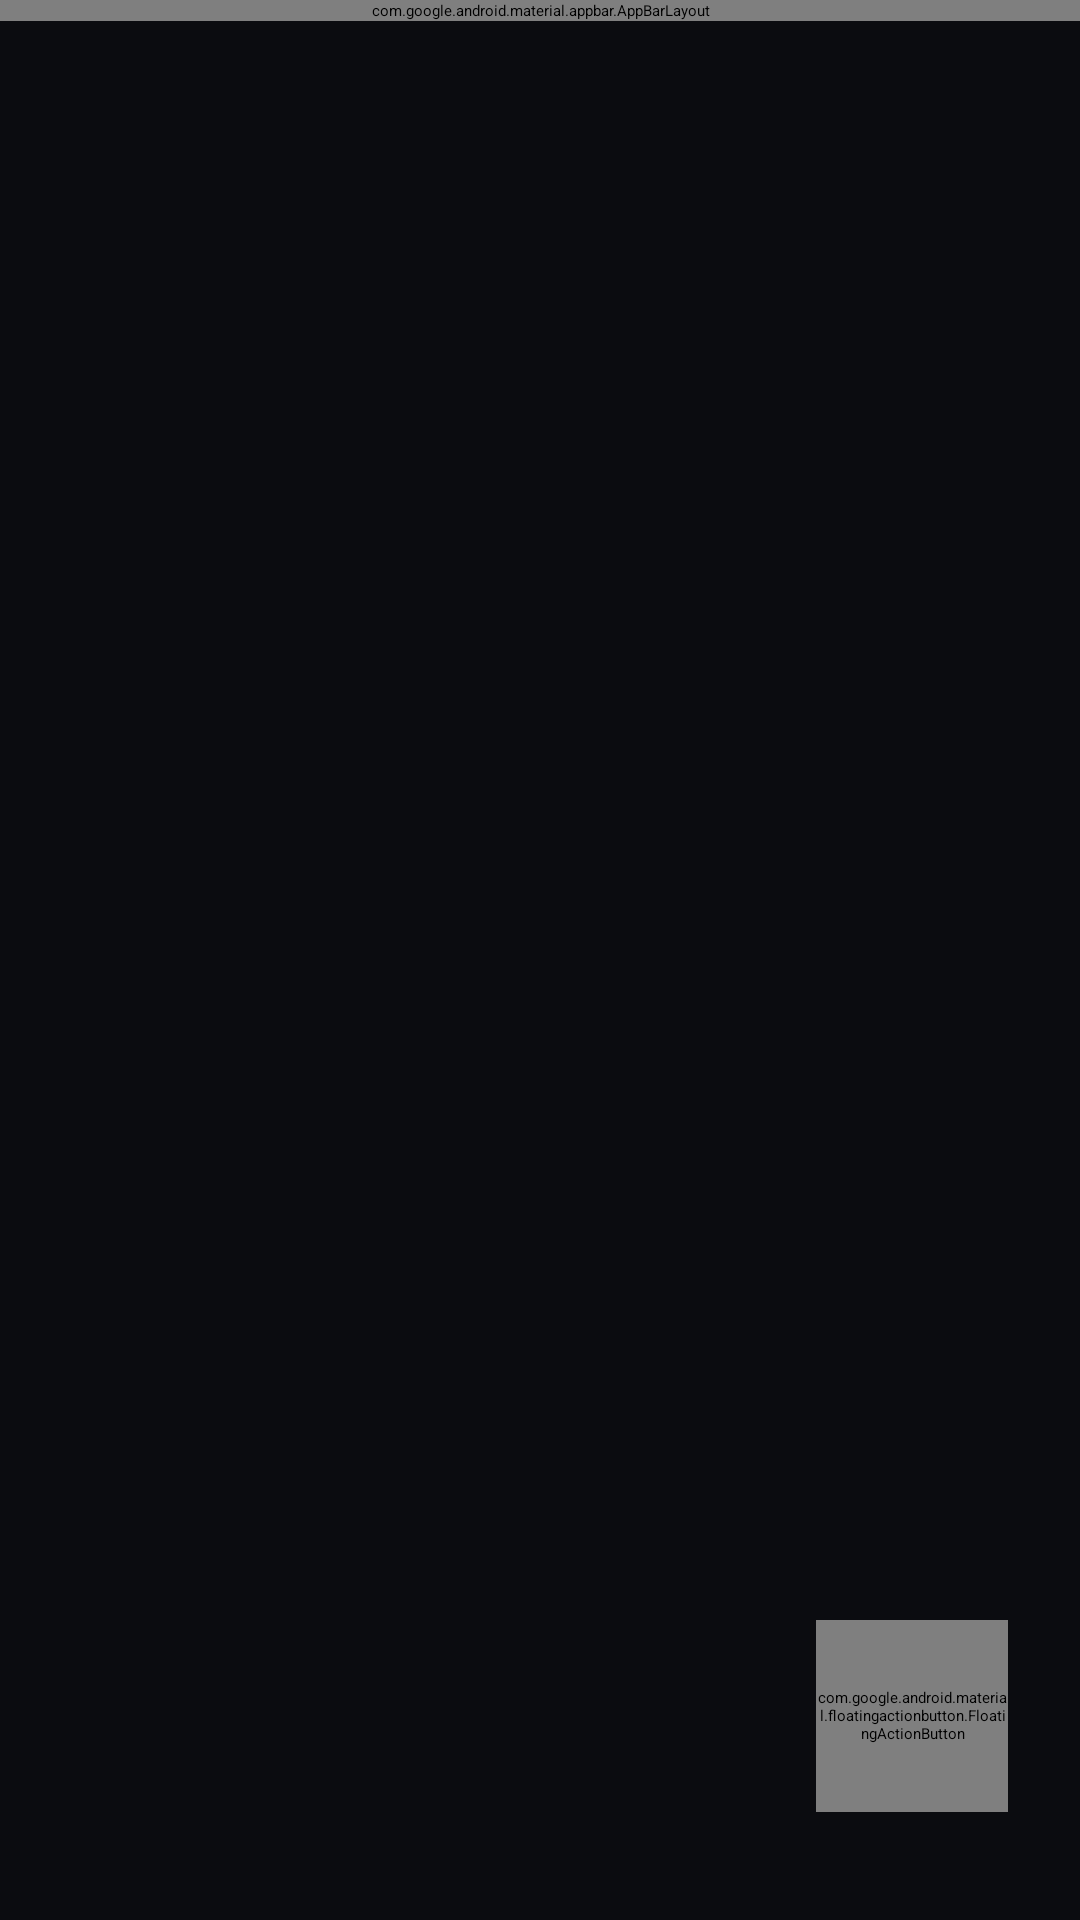

Produce the Android XML layout that renders to this screen, including the resource entries it uses.
<!-- AndroidManifest.xml: application theme Theme.HTMLViewer -->
<!-- res/layout/activity_main.xml -->
<?xml version="1.0" encoding="utf-8"?>
<androidx.coordinatorlayout.widget.CoordinatorLayout
    xmlns:android="http://schemas.android.com/apk/res/android"
    xmlns:app="http://schemas.android.com/apk/res-auto"
    xmlns:tools="http://schemas.android.com/tools"
    android:id="@+id/root_coordinator"
    android:layout_width="match_parent"
    android:layout_height="match_parent"
    android:fitsSystemWindows="true"
    android:background="@color/bg_primary">

    
    <com.google.android.material.appbar.AppBarLayout
        android:id="@+id/app_bar_layout"
        android:layout_width="match_parent"
        android:layout_height="wrap_content"
        android:background="@color/bg_toolbar"
        app:liftOnScroll="false"
        app:elevation="0dp">

        <com.google.android.material.appbar.MaterialToolbar
            android:id="@+id/toolbar"
            android:layout_width="match_parent"
            android:layout_height="?attr/actionBarSize"
            android:background="@color/bg_toolbar"
            app:title="HTML Viewer"
            app:titleCentered="false"
            app:titleTextColor="@color/text_primary"
            app:subtitleTextColor="@color/text_secondary" />

    </com.google.android.material.appbar.AppBarLayout>

    
    <androidx.recyclerview.widget.RecyclerView
        android:id="@+id/recycler_view"
        android:layout_width="match_parent"
        android:layout_height="match_parent"
        android:clipToPadding="false"
        android:paddingBottom="100dp"
        app:layout_behavior="@string/appbar_scrolling_view_behavior"
        tools:listitem="@layout/item_group_header" />

    
    <LinearLayout
        android:id="@+id/layout_empty_state"
        android:layout_width="match_parent"
        android:layout_height="match_parent"
        android:gravity="center"
        android:orientation="vertical"
        android:visibility="gone"
        android:paddingHorizontal="32dp"
        app:layout_behavior="@string/appbar_scrolling_view_behavior">

        <ImageView
            android:layout_width="72dp"
            android:layout_height="72dp"
            android:src="@drawable/ic_empty_library"
            android:contentDescription="Sin archivos"
            android:layout_marginBottom="24dp"
            app:tint="@color/white" />

        <TextView
            android:layout_width="wrap_content"
            android:layout_height="wrap_content"
            android:text="Sin archivos importados"
            android:textColor="@color/text_primary"
            android:textSize="18sp"
            android:textStyle="bold"
            android:fontFamily="sans-serif-medium"
            android:layout_marginBottom="8dp" />

        <TextView
            android:layout_width="wrap_content"
            android:layout_height="wrap_content"
            android:text="Toca el botón + para importar archivos o crear carpetas"
            android:textColor="@color/text_secondary"
            android:textSize="14sp"
            android:gravity="center" />

    </LinearLayout>

    
    <View
        android:id="@+id/view_dim_overlay"
        android:layout_width="match_parent"
        android:layout_height="match_parent"
        android:background="#99000000"
        android:visibility="gone"
        android:clickable="true"
        android:focusable="true" />

    
    <LinearLayout
        android:id="@+id/layout_speed_dial"
        android:layout_width="wrap_content"
        android:layout_height="wrap_content"
        android:layout_gravity="bottom|end"
        android:layout_marginEnd="24dp"
        android:layout_marginBottom="36dp"
        android:orientation="vertical"
        android:gravity="end|bottom">

        
        <LinearLayout
            android:id="@+id/option_new_group"
            android:layout_width="wrap_content"
            android:layout_height="wrap_content"
            android:orientation="horizontal"
            android:gravity="center_vertical"
            android:layout_marginBottom="16dp"
            android:visibility="gone"
            android:clickable="true"
            android:focusable="true">

            <TextView
                android:layout_width="wrap_content"
                android:layout_height="wrap_content"
                android:text="Nueva carpeta"
                android:textColor="@color/white"
                android:textSize="13sp"
                android:textStyle="bold"
                android:background="@drawable/bg_pill_label"
                android:paddingHorizontal="12dp"
                android:paddingVertical="6dp"
                android:layout_marginEnd="12dp"
                android:elevation="4dp" />

            <com.google.android.material.floatingactionbutton.FloatingActionButton
                android:id="@+id/fab_option_new_group"
                android:layout_width="48dp"
                android:layout_height="48dp"
                android:contentDescription="Nueva carpeta"
                app:fabCustomSize="48dp"
                app:maxImageSize="22dp"
                app:srcCompat="@drawable/ic_folder"
                app:backgroundTint="@color/bg_group_header"
                app:tint="@color/white"
                app:elevation="4dp" />

        </LinearLayout>

        
        <LinearLayout
            android:id="@+id/option_import_file"
            android:layout_width="wrap_content"
            android:layout_height="wrap_content"
            android:orientation="horizontal"
            android:gravity="center_vertical"
            android:layout_marginBottom="20dp"
            android:visibility="gone"
            android:clickable="true"
            android:focusable="true">

            <TextView
                android:layout_width="wrap_content"
                android:layout_height="wrap_content"
                android:text="Importar archivo HTML"
                android:textColor="@color/white"
                android:textSize="13sp"
                android:textStyle="bold"
                android:background="@drawable/bg_pill_label"
                android:paddingHorizontal="12dp"
                android:paddingVertical="6dp"
                android:layout_marginEnd="12dp"
                android:elevation="4dp" />

            <com.google.android.material.floatingactionbutton.FloatingActionButton
                android:id="@+id/fab_option_import_file"
                android:layout_width="48dp"
                android:layout_height="48dp"
                android:contentDescription="Importar archivo HTML"
                app:fabCustomSize="48dp"
                app:maxImageSize="22dp"
                app:srcCompat="@drawable/ic_file"
                app:backgroundTint="@color/bg_group_header"
                app:tint="@color/white"
                app:elevation="4dp" />

        </LinearLayout>

        
        <com.google.android.material.floatingactionbutton.FloatingActionButton
            android:id="@+id/fab_main"
            android:layout_width="64dp"
            android:layout_height="64dp"
            android:contentDescription="Opciones de creación"
            app:fabCustomSize="64dp"
            app:maxImageSize="30dp"
            app:srcCompat="@drawable/ic_add"
            app:backgroundTint="@color/white"
            app:tint="@color/black"
            app:elevation="6dp" />

    </LinearLayout>

</androidx.coordinatorlayout.widget.CoordinatorLayout>
<!-- res/layout/item_group_header.xml (included above) -->
<?xml version="1.0" encoding="utf-8"?>
<LinearLayout
    xmlns:android="http://schemas.android.com/apk/res/android"
    xmlns:app="http://schemas.android.com/apk/res-auto"
    android:layout_width="match_parent"
    android:layout_height="62dp"
    android:orientation="horizontal"
    android:gravity="center_vertical"
    android:paddingStart="16dp"
    android:paddingEnd="12dp"
    android:background="@color/bg_group_header"
    android:foreground="?attr/selectableItemBackground">

    
    <ImageView
        android:id="@+id/iv_folder"
        android:layout_width="22dp"
        android:layout_height="22dp"
        android:src="@drawable/ic_folder"
        android:contentDescription="Carpeta"
        app:tint="@color/white" />

    
    <LinearLayout
        android:layout_width="0dp"
        android:layout_weight="1"
        android:layout_height="wrap_content"
        android:orientation="vertical"
        android:layout_marginStart="14dp"
        android:layout_marginEnd="8dp">

        
        <TextView
            android:id="@+id/tv_group_name"
            android:layout_width="match_parent"
            android:layout_height="wrap_content"
            android:textColor="@color/text_primary"
            android:textSize="15sp"
            android:textStyle="bold"
            android:fontFamily="sans-serif-medium"
            android:maxLines="1"
            android:ellipsize="end" />

        
        <TextView
            android:id="@+id/tv_group_count"
            android:layout_width="match_parent"
            android:layout_height="wrap_content"
            android:layout_marginTop="2dp"
            android:textColor="@color/text_secondary"
            android:textSize="12sp"
            android:maxLines="1" />

    </LinearLayout>

    
    <ImageView
        android:id="@+id/iv_group_menu"
        android:layout_width="36dp"
        android:layout_height="36dp"
        android:padding="8dp"
        android:src="@drawable/ic_more_vert"
        android:contentDescription="Opciones"
        android:background="?attr/selectableItemBackgroundBorderless"
        app:tint="@color/text_secondary" />

</LinearLayout>
<!-- resources referenced by this layout -->
<resources>
  <color name="bg_group_header">#141722</color>
  <color name="bg_primary">#0B0C10</color>
  <color name="bg_toolbar">#0F1117</color>
  <color name="black">#FF000000</color>
  <color name="text_primary">#FFFFFF</color>
  <color name="text_secondary">#94A3B8</color>
  <color name="white">#FFFFFFFF</color>
  <!-- drawable bg_pill_label (drawable) -->
  <?xml version="1.0" encoding="utf-8"?>
  <shape xmlns:android="http://schemas.android.com/apk/res/android"
      android:shape="rectangle">
      <corners android:radius="8dp" />
      <solid android:color="@color/bg_group_header" />
      <stroke
          android:width="1dp"
          android:color="@color/divider" />
  </shape>
  <!-- drawable ic_add (drawable) -->
  <?xml version="1.0" encoding="utf-8"?>
  <vector xmlns:android="http://schemas.android.com/apk/res/android"
      android:width="32dp"
      android:height="32dp"
      android:viewportWidth="24"
      android:viewportHeight="24">
      <path
          android:fillColor="#00000000"
          android:strokeColor="#000000"
          android:strokeWidth="2.5"
          android:strokeLineCap="round"
          android:strokeLineJoin="round"
          android:pathData="M12,5 L12,19 M5,12 L19,12" />
  </vector>
  <!-- drawable ic_empty_library (drawable) -->
  <?xml version="1.0" encoding="utf-8"?>
  <vector xmlns:android="http://schemas.android.com/apk/res/android"
      android:width="72dp"
      android:height="72dp"
      android:viewportWidth="24"
      android:viewportHeight="24">
      <path
          android:fillColor="#00000000"
          android:strokeColor="#FFFFFF"
          android:strokeWidth="1.5"
          android:strokeLineCap="round"
          android:strokeLineJoin="round"
          android:pathData="M13,2 L6,2 C4.9,2 4,2.9 4,4 L4,20 C4,21.1 4.9,22 6,22 L18,22 C19.1,22 20,21.1 20,20 L20,9 L13,2 Z M13,2 L13,9 L20,9 M9,13 L15,13 M9,17 L13,17" />
  </vector>
  <!-- drawable ic_folder (drawable) -->
  <?xml version="1.0" encoding="utf-8"?>
  <vector xmlns:android="http://schemas.android.com/apk/res/android"
      android:width="22dp"
      android:height="22dp"
      android:viewportWidth="24"
      android:viewportHeight="24">
      <path
          android:fillColor="#00000000"
          android:strokeColor="#9D97FF"
          android:strokeWidth="1.8"
          android:strokeLineCap="round"
          android:strokeLineJoin="round"
          android:pathData="M3,7 A2,2 0,0,1 5,5 L9,5 L11,7 L19,7 A2,2 0,0,1 21,9 L21,17 A2,2 0,0,1 19,19 L5,19 A2,2 0,0,1 3,17 Z" />
  </vector>
  <!-- drawable ic_more_vert (drawable) -->
  <?xml version="1.0" encoding="utf-8"?>
  <vector xmlns:android="http://schemas.android.com/apk/res/android"
      android:width="20dp"
      android:height="20dp"
      android:viewportWidth="24"
      android:viewportHeight="24">
      <path
          android:fillColor="#8080A8"
          android:pathData="M12,8 C13.1,8 14,7.1 14,6 C14,4.9 13.1,4 12,4 C10.9,4 10,4.9 10,6 C10,7.1 10.9,8 12,8 Z M12,10 C10.9,10 10,10.9 10,12 C10,13.1 10.9,14 12,14 C13.1,14 14,13.1 14,12 C14,10.9 13.1,10 12,10 Z M12,16 C10.9,16 10,16.9 10,18 C10,19.1 10.9,20 12,20 C13.1,20 14,19.1 14,18 C14,16.9 13.1,16 12,16 Z" />
  </vector>
  <style name="Theme.HTMLViewer" parent="Base.Theme.HTMLViewer" />
  <color name="divider">#1E293B</color>
  <style name="Base.Theme.HTMLViewer" parent="Theme.Material3.Dark.NoActionBar">
          <item name="android:windowBackground">@color/bg_primary</item>
          <item name="android:statusBarColor">@color/bg_toolbar</item>
          <item name="android:navigationBarColor">@color/bg_primary</item>
          <item name="android:windowLightStatusBar">false</item>
          
          
          <item name="elevationOverlayEnabled">false</item>
          <item name="colorPrimary">@color/accent_purple</item>
          <item name="colorSurface">@color/bg_toolbar</item>
          <item name="colorContainer">@color/bg_toolbar</item>
      </style>
  <color name="accent_purple">#FFFFFF</color>
</resources>
